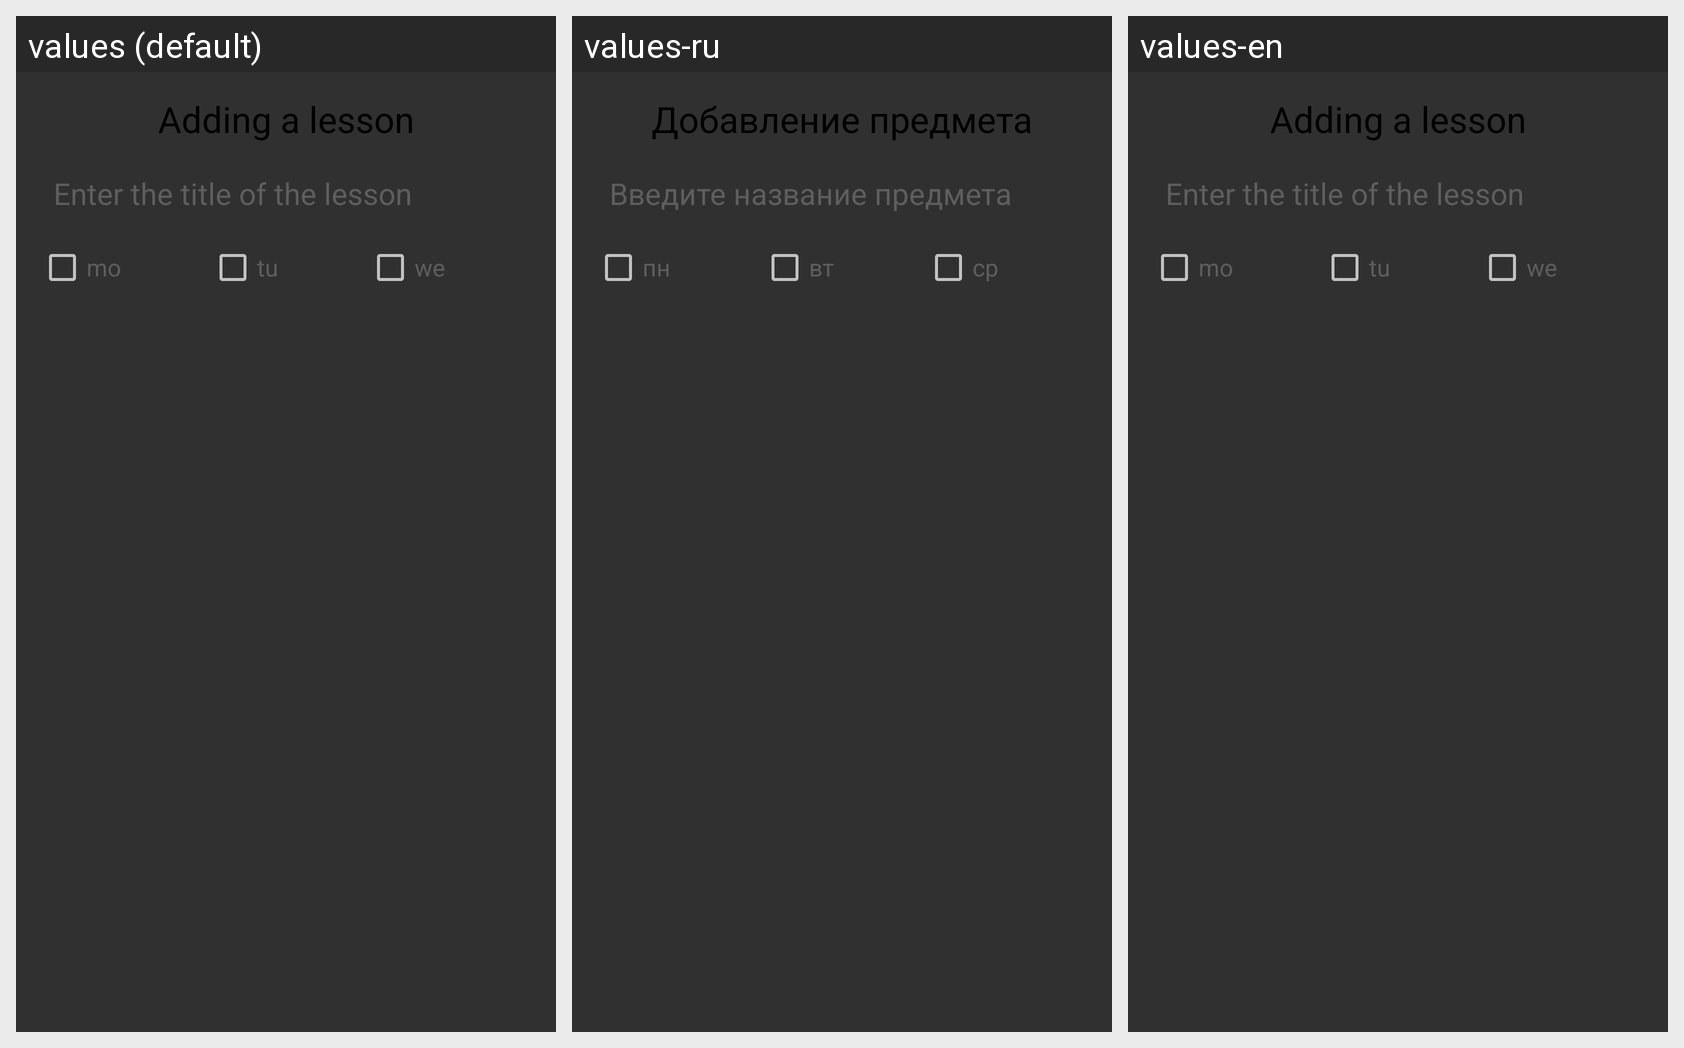

Here is an Android app screen in its default locale and in the app's own translations. Write out the translated-string differences for the strings that appear on this screen.
Android screen res/layout/dialog_add_lesson.xml rendered under 3 locales, left to right: values (default), values-ru, values-en. Device: Nexus 5 (rendered at 1080×1920; each locale shown at half size, 540×960, under a caption strip naming it); theme Theme.Homeworks.
Strings drawn on this screen, with the default value and each locale's value (text and hints the layout hard-codes, and strings that could not be matched under every locale, appear in the picture but are not listed):

add_lesson
  values: Adding a lesson
  values-ru: Добавление предмета
  values-en: Adding a lesson

add_lesson_field
  values: Enter the title of the lesson
  values-ru: Введите название предмета
  values-en: Enter the title of the lesson

pn
  values: mo
  values-ru: пн
  values-en: mo

vt
  values: tu
  values-ru: вт
  values-en: tu

sr
  values: we
  values-ru: ср
  values-en: we
